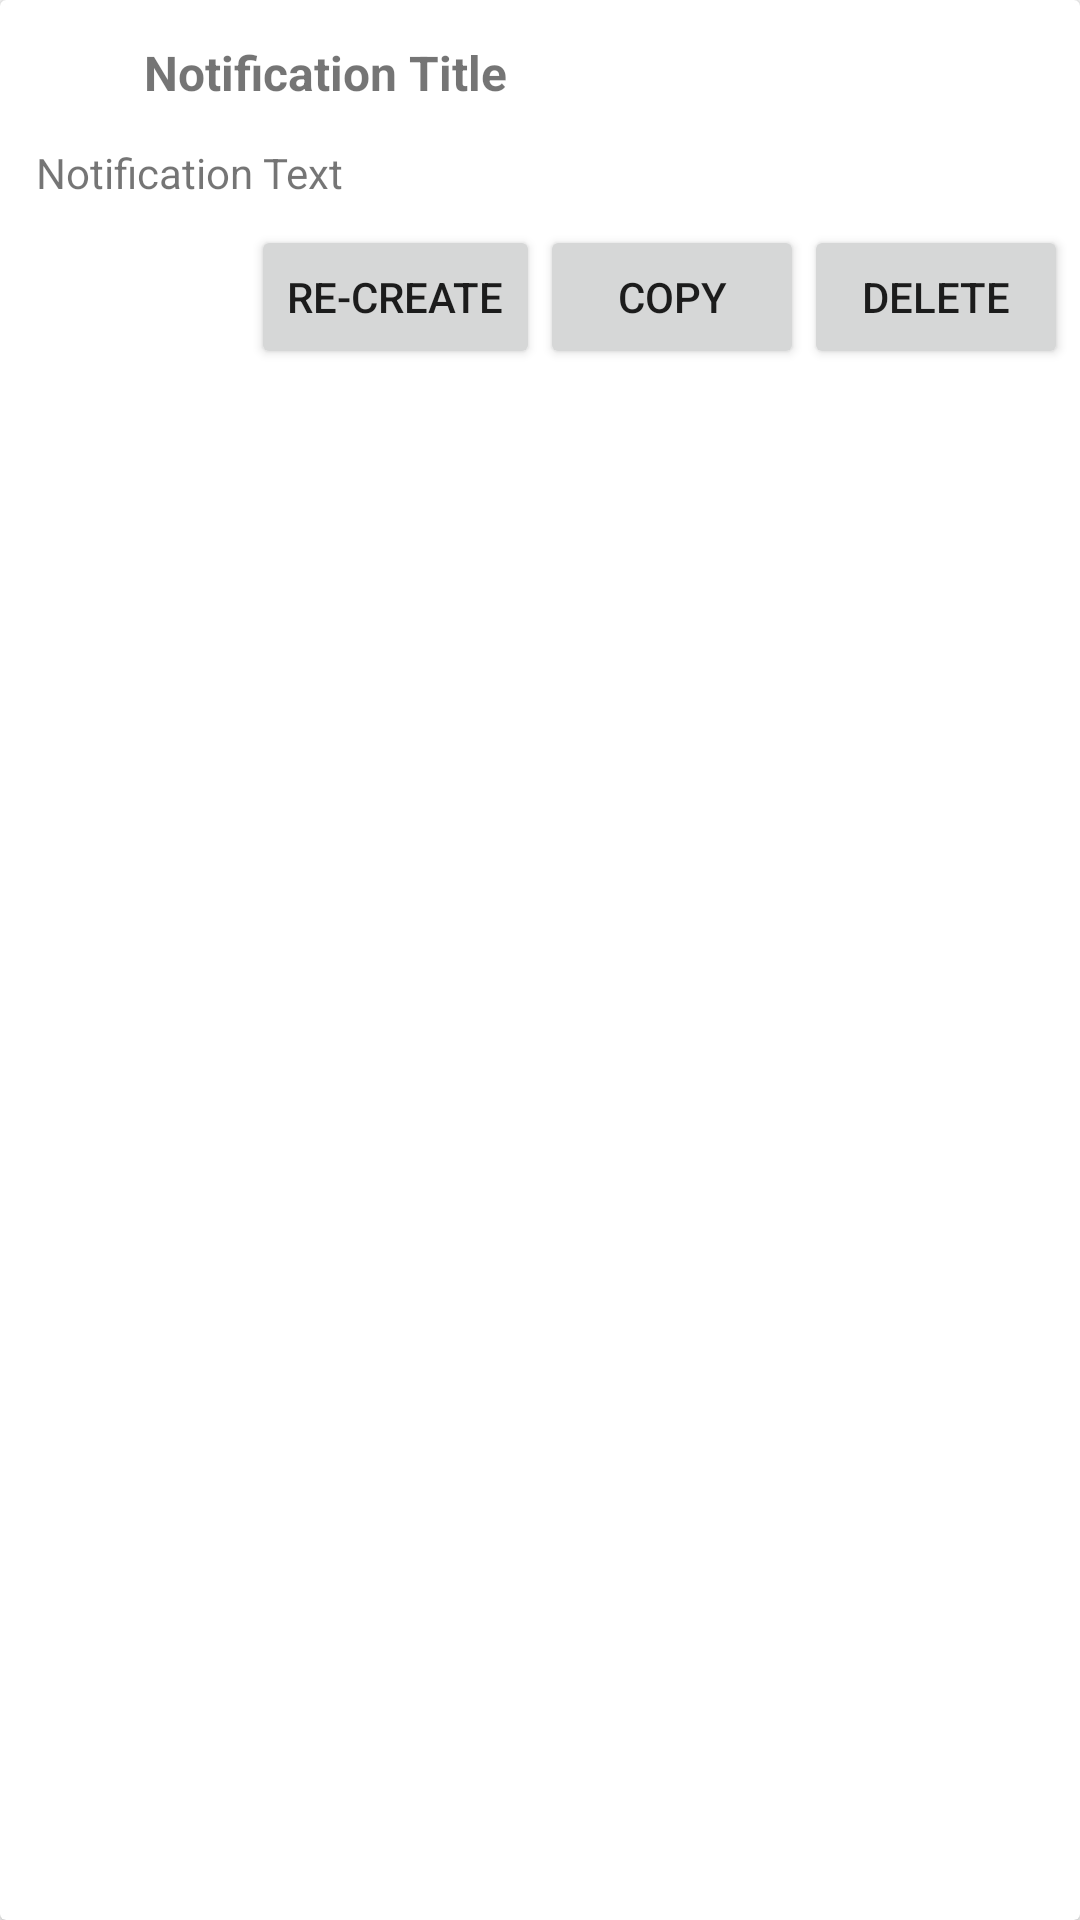

Android layout source for this screen:
<!-- AndroidManifest.xml: application theme AppTheme -->
<!-- res/layout/notification_history_item.xml -->
<?xml version="1.0" encoding="utf-8"?>
<androidx.cardview.widget.CardView
    xmlns:android="http://schemas.android.com/apk/res/android"
    xmlns:app="http://schemas.android.com/apk/res-auto"
    android:layout_width="match_parent"
    android:layout_height="wrap_content"
    android:layout_margin="4dp"
    android:padding="8dp">

    <androidx.constraintlayout.widget.ConstraintLayout
        android:layout_width="match_parent"
        android:layout_height="match_parent"
        android:padding="4dp">

        <Button
            android:id="@+id/delete_button"
            android:layout_width="wrap_content"
            android:layout_height="wrap_content"
            android:layout_marginTop="8dp"
            android:text="@string/delete"
            app:layout_constraintEnd_toEndOf="parent"
            app:layout_constraintTop_toBottomOf="@+id/notification_text" />

        <Button
            android:id="@+id/copy_button"
            android:layout_width="wrap_content"
            android:layout_height="wrap_content"
            android:text="@string/copy"
            app:layout_constraintEnd_toStartOf="@+id/delete_button"
            app:layout_constraintTop_toTopOf="@+id/delete_button" />

        <Button
            android:id="@+id/re-create_button"
            android:layout_width="wrap_content"
            android:layout_height="wrap_content"
            android:text="@string/re_create"
            app:layout_constraintEnd_toStartOf="@+id/copy_button"
            app:layout_constraintTop_toTopOf="@+id/copy_button" />

        <ImageView
            android:id="@+id/notification_icon"
            android:layout_width="32dp"
            android:layout_height="32dp"
            android:layout_margin="4dp"
            android:contentDescription="Notification Color Preview"
            android:src="@drawable/ic_star_border_black_24dp"
            app:layout_constraintStart_toStartOf="parent"
            app:layout_constraintTop_toTopOf="parent" />

        <TextView
            android:id="@+id/notification_text"
            android:layout_width="wrap_content"
            android:layout_height="wrap_content"
            android:layout_marginStart="8dp"
            android:layout_marginLeft="8dp"
            android:layout_marginTop="8dp"
            android:text="@string/notification_text"
            android:textSize="14sp"
            app:layout_constraintStart_toStartOf="parent"
            app:layout_constraintTop_toBottomOf="@+id/notification_icon" />

        <TextView
            android:id="@+id/notification_title"
            android:layout_width="0dp"
            android:layout_height="wrap_content"
            android:layout_marginStart="8dp"
            android:layout_marginLeft="8dp"
            android:layout_marginTop="4dp"
            android:layout_marginEnd="4dp"
            android:layout_marginRight="4dp"
            android:text="@string/notification_title"
            android:textSize="16sp"
            android:textStyle="bold"
            app:layout_constraintBottom_toBottomOf="@+id/notification_icon"
            app:layout_constraintEnd_toEndOf="parent"
            app:layout_constraintStart_toEndOf="@+id/notification_icon"
            app:layout_constraintTop_toTopOf="parent" />

    </androidx.constraintlayout.widget.ConstraintLayout>

</androidx.cardview.widget.CardView>
<!-- resources referenced by this layout -->
<resources>
  <string name="copy">Copy</string>
  <string name="delete">Delete</string>
  <string name="notification_text">Notification Text</string>
  <string name="notification_title">Notification Title</string>
  <string name="re_create">Re-Create</string>
  <style name="AppTheme" parent="Theme.AppCompat.DayNight">
          
          
          <item name="colorPrimary">@color/colorPrimary</item>
          <item name="colorPrimaryDark">@color/colorPrimaryDark</item>
          <item name="colorAccent">@color/colorAccent</item>
      </style>
  <color name="colorPrimary">@android:color/holo_green_light</color>
  <color name="colorPrimaryDark">@android:color/holo_green_dark</color>
  <color name="colorAccent">#03DAC5</color>
</resources>
